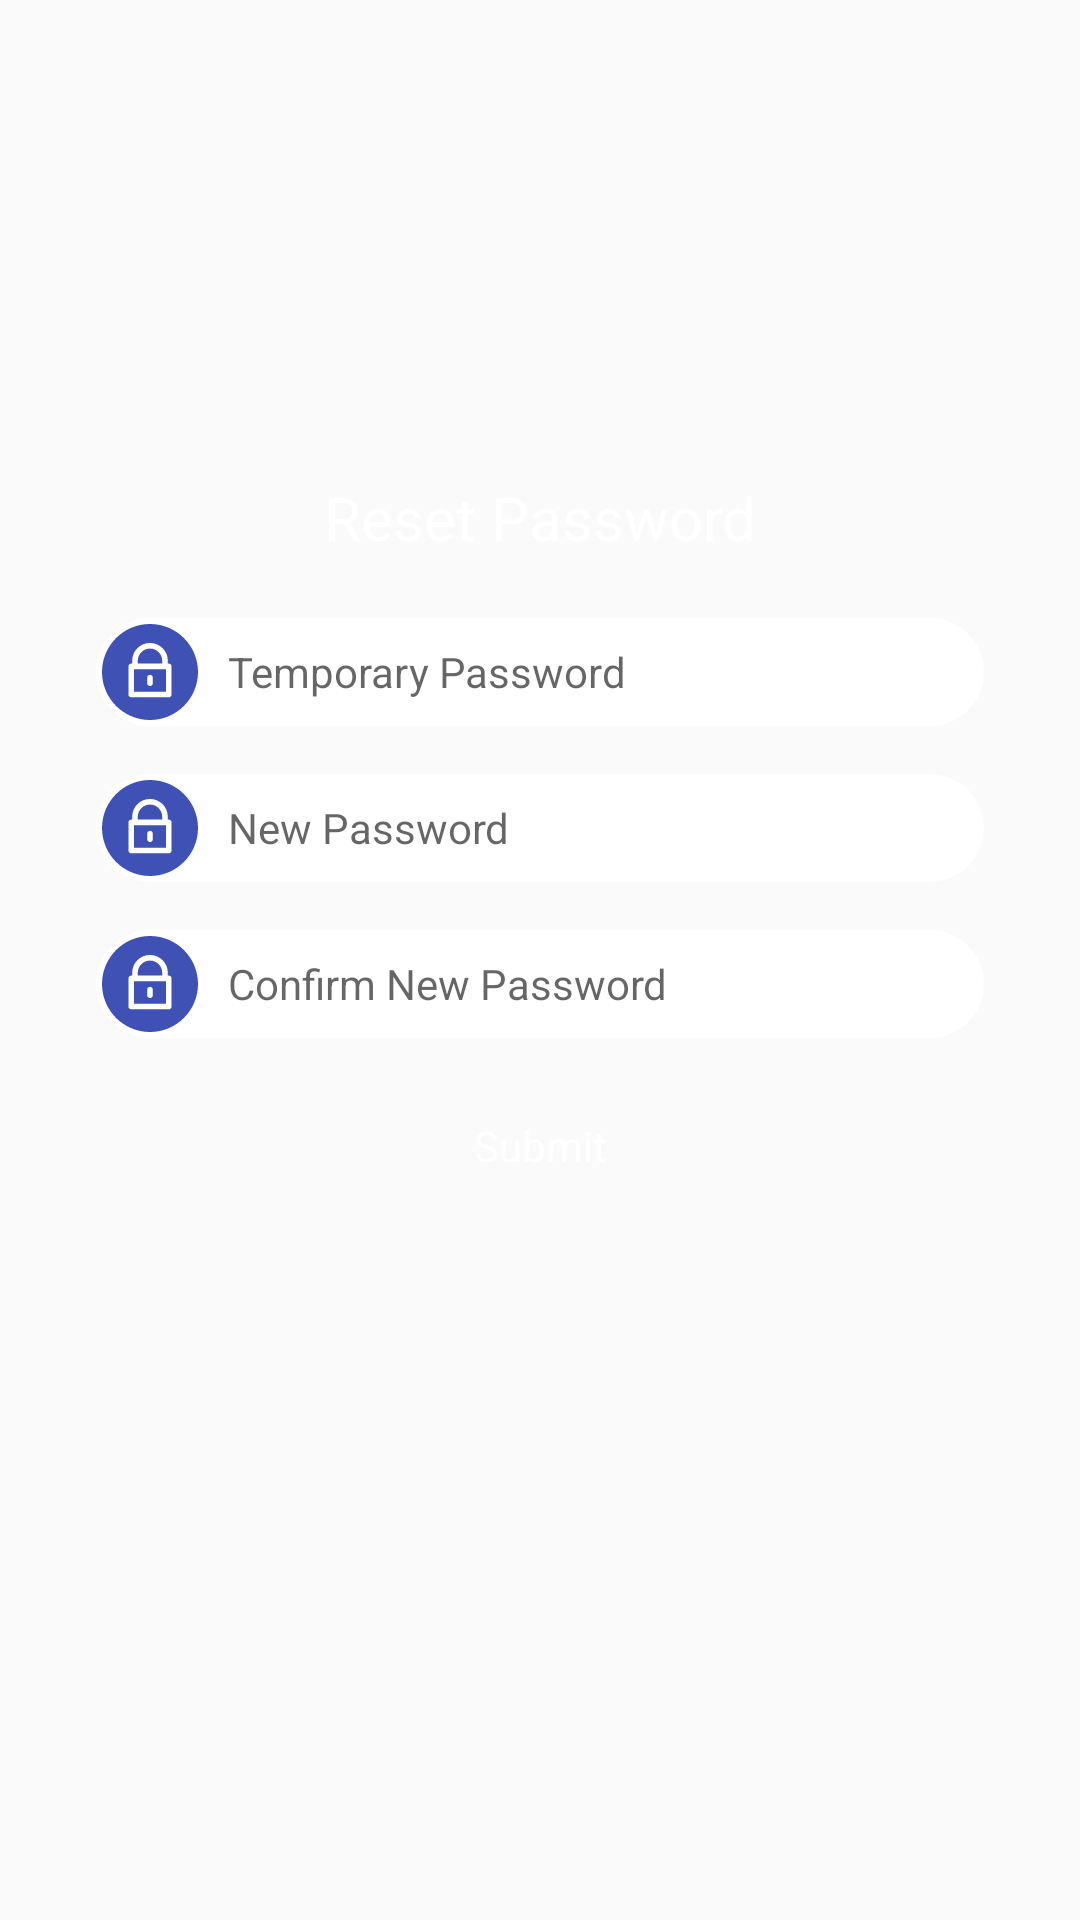

Produce the Android XML layout that renders to this screen, including the resource entries it uses.
<!-- AndroidManifest.xml: application theme NoActionThemeFull -->
<!-- res/layout/reset_password.xml -->
<?xml version="1.0" encoding="utf-8"?>
<androidx.constraintlayout.widget.ConstraintLayout xmlns:android="http://schemas.android.com/apk/res/android"
    xmlns:app="http://schemas.android.com/apk/res-auto"
    android:layout_width="match_parent"
    android:layout_height="match_parent"
    android:background="@drawable/gradient_bg">

    <TextView
        android:id="@+id/txt_login"
        android:layout_width="match_parent"
        android:layout_height="wrap_content"
        android:layout_marginBottom="20sp"
        android:gravity="center"
        android:text="Reset Password"
        android:textAppearance="@style/TextField_Bold"
        android:textColor="@color/white"
        android:textSize="20sp"
        app:layout_constraintBottom_toTopOf="@+id/et_temp_password"
        app:layout_constraintEnd_toEndOf="parent"
        app:layout_constraintHorizontal_bias="0.0"
        app:layout_constraintStart_toStartOf="parent" />

    <EditText
        android:id="@+id/et_temp_password"
        android:layout_width="match_parent"
        android:layout_height="wrap_content"
        android:layout_marginStart="32dp"
        android:layout_marginTop="16dp"
        android:layout_marginEnd="32dp"
        android:layout_marginBottom="16dp"
        android:background="@drawable/round_border"
        android:drawableStart="@drawable/ic_password"
        android:drawablePadding="10dp"
        android:gravity="start|center"
        android:hint="Temporary Password"
        android:inputType="textPassword"
        android:padding="2dp"
        android:textSize="14sp"
        app:layout_constraintBottom_toTopOf="@+id/et_new_password"
        app:layout_constraintEnd_toEndOf="parent"
        app:layout_constraintStart_toStartOf="parent" />

    <EditText
        android:id="@+id/et_new_password"
        android:layout_width="match_parent"
        android:layout_height="wrap_content"
        android:layout_marginStart="32dp"
        android:layout_marginTop="16dp"
        android:layout_marginEnd="32dp"
        android:layout_marginBottom="16dp"
        android:background="@drawable/round_border"
        android:drawableStart="@drawable/ic_password"
        android:drawablePadding="10dp"
        android:gravity="start|center"
        android:hint="New Password"
        android:inputType="textPassword"
        android:padding="2dp"
        android:textSize="14sp"
        app:layout_constraintBottom_toTopOf="@+id/et_cnf_password"
        app:layout_constraintEnd_toEndOf="parent"
        app:layout_constraintStart_toStartOf="parent" />

    <EditText
        android:id="@+id/et_cnf_password"
        android:layout_width="match_parent"
        android:layout_height="wrap_content"
        android:layout_marginStart="32dp"
        android:layout_marginTop="16dp"
        android:layout_marginEnd="32dp"
        android:background="@drawable/round_border"
        android:drawableStart="@drawable/ic_password"
        android:drawablePadding="10dp"
        android:gravity="start|center"
        android:hint="Confirm New Password"
        android:inputType="textPassword"
        android:padding="2dp"
        android:textSize="14sp"
        app:layout_constraintBottom_toBottomOf="parent"
        app:layout_constraintEnd_toEndOf="parent"
        app:layout_constraintStart_toStartOf="parent"
        app:layout_constraintTop_toBottomOf="@+id/et_username"
        app:layout_constraintTop_toTopOf="parent" />

    <Button
        android:id="@+id/btnn_submit"
        android:layout_width="wrap_content"
        android:layout_height="40dp"
        android:layout_marginStart="32dp"
        android:layout_marginTop="16dp"
        android:layout_marginEnd="32dp"
        android:background="@drawable/border_bg"
        android:paddingStart="50dp"
        android:paddingEnd="50dp"
        android:text="Submit"
        android:textAllCaps="false"
        android:textAppearance="@style/TextField_Bold"
        android:textColor="@android:color/white"
        android:textSize="14sp"
        app:layout_constraintEnd_toEndOf="parent"
        app:layout_constraintStart_toStartOf="parent"
        app:layout_constraintTop_toBottomOf="@+id/et_cnf_password" />
</androidx.constraintlayout.widget.ConstraintLayout>
<!-- resources referenced by this layout -->
<resources>
  <color name="white">#ffffff</color>
  <!-- drawable ic_password (drawable) -->
  <vector xmlns:android="http://schemas.android.com/apk/res/android"
      android:width="32dp"
      android:height="32dp"
      android:viewportWidth="512"
      android:viewportHeight="512">
    <path
        android:fillColor="@color/colorPrimary"
        android:pathData="m171,241v120h170v-120zM271,316c0,8.284 -6.716,15 -15,15s-15,-6.716 -15,-15v-30c0,-8.284 6.716,-15 15,-15s15,6.716 15,15z"/>
    <path
        android:fillColor="@color/colorPrimary"
        android:pathData="m256,0c-141.159,0 -256,114.841 -256,256s114.841,256 256,256 256,-114.841 256,-256 -114.841,-256 -256,-256zM371,376c0,8.284 -6.716,15 -15,15h-200c-8.284,0 -15,-6.716 -15,-15v-150c0,-8.284 6.716,-15 15,-15h5v-15c0,-52.383 42.617,-95 95,-95s95,42.617 95,95v15h5c8.284,0 15,6.716 15,15z"/>
    <path
        android:fillColor="@color/colorPrimary"
        android:pathData="m321,196c0,-35.841 -29.159,-65 -65,-65s-65,29.159 -65,65v15h130z"/>
  </vector>
  <!-- drawable round_border (drawable) -->
  <shape xmlns:android="http://schemas.android.com/apk/res/android"
      android:shape="rectangle">
      <stroke android:color="@color/colorPrimary" />
      <gradient
          android:endColor="@color/white"
          android:startColor="@color/white" />
      <corners android:radius="100dp" />
  
  </shape>
  <style name="TextField_Bold" parent="android:Widget.Holo.Light.TextView">
          <item name="fontPath">fonts/montserrat_bold.ttf</item>
      </style>
  <style name="NoActionThemeFull" parent="Theme.AppCompat.Light.NoActionBar">
          
          <item name="colorPrimary">@color/colorPrimary</item>
          <item name="colorPrimaryDark">@color/colorPrimaryDark</item>
          <item name="colorAccent">@color/colorAccent</item>
          <item name="android:windowFullscreen">true</item>
          <item name="android:windowDisablePreview">true</item>
      </style>
  <color name="colorPrimary">#3F51B5</color>
  <color name="colorPrimaryDark">#170600</color>
  <color name="colorAccent">#009688</color>
</resources>
